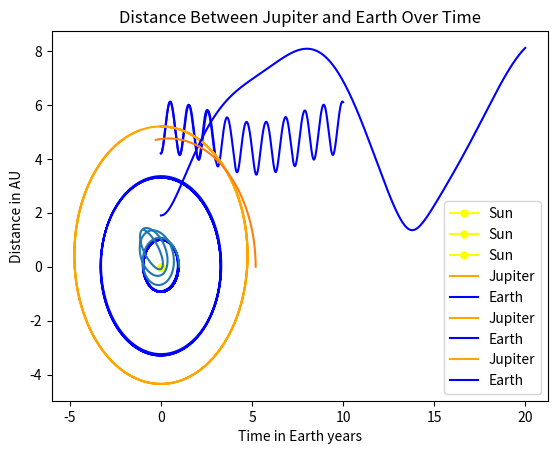

Generate this figure with matplotlib:
'''
[redacted]
This code does:
'''

"""Created on Mon Sep 13 14:06:42 2021

[redacted]
"""

import matplotlib.pyplot as plt
import numpy as np

def Q2( duration,
        delta_t = 0.0001, #timestep in seconds
        earth_x = 1.0, #initial x-position of Earth in AU 
        earth_y = 0.0, #initial y - position of Earth in AU
        earth_v_x = 0.0, #initial x-velocity in AU/yr
        earth_v_y = 6.18, #initial y-veloctiy in AU/yr
        jup_scale_factor = 1 #how much larger the mass of jupiter should be
        ):

    # setting constants
    M_sun = 1 # mass of sun in solar masses
    M_jup = 0.001 * jup_scale_factor # mass of Jupiter in solar masses
    G = 39.5 # gravitational constant in solar masses, AU and yr as units

    #setting time-step and number of steps for integration
    #duration = 10.0 # duration of simulation in Earth years
    #delta_t = 0.0001
    n_steps = int(duration/delta_t)

    #creating lists to store data
    times = np.empty(n_steps)
    earth_jup_r_list = np.empty(n_steps)
    jup_x_list = np.empty(n_steps) #list for x-values
    jup_y_list = np.empty(n_steps) #list for y-values
    jup_v_x_list = np.empty(n_steps) #list for x-velocities
    jup_v_y_list = np.empty(n_steps) #list for y- velocities
    jup_av_list = np.empty(n_steps) #list for angular momentum

    earth_x_list = np.empty(n_steps) #list for x-values
    earth_y_list = np.empty(n_steps) #list for y-values
    earth_v_x_list = np.empty(n_steps) #list for x-velocities
    earth_v_y_list = np.empty(n_steps) #list for y- velocities
    earth_av_list = np.empty(n_steps) #list for angular momentum
    
    #setting inital conditions for Jupiter 
    jup_x = 5.2 #initial x-position of Jupiter in AU 
    jup_y = 0.0 #initial y - position of Jupiter in AU
    jup_v_x = 0.0 #initial x-velocity in AU/yr
    jup_v_y = 2.63 #initial y-veloctiy in AU/yr
    jup_av = np.linalg.norm(np.cross((jup_x,jup_y),(jup_v_x,jup_v_y)))

    #setting inital conditions for Earth
    #earth_x = 1.0 #initial x-position of Earth in AU 
    #earth_y = 0.0 #initial y - position of Earth in AU
    #earth_v_x = 0.0 #initial x-velocity in AU/yr
    #earth_v_y = 6.18 #initial y-veloctiy in AU/yr
    earth_av = np.linalg.norm(np.cross((earth_x,earth_y),(earth_v_x,earth_v_y))) #initial angular momentum in AU^2/yr

    #loop to carry out numerical integration
    for i in range(0, n_steps):

        #adding data to previously created lists
        times[i] = (i*delta_t)
        jup_x_list[i] = (jup_x) #list of x-values at each step
        jup_y_list[i] = (jup_y) #list of y-values at each step
        jup_v_x_list[i] = (jup_v_x) #list of x-velocities at each step
        jup_v_y_list[i] = (jup_v_y) #list of y-velocities at each step 
        jup_av_list[i] = (jup_av) #list of angular-velocities at each step

        #defining 'r' 
        jup_r = ((jup_x)**2 + (jup_y)**2)**0.5 #distance from the Sun to Jupiter
        earth_r = ((earth_x)**2 + (earth_y)**2)**0.5 #distance from the Sun to Earth
        earth_jup_r = ((earth_x-jup_x)**2 + (earth_y-jup_y)**2)**0.5 #distance from Jupiter to Earth
        
        #new x velocity and position, uding Euler-Cromer integration 
        jup_v_x = jup_v_x - ((G*M_sun*jup_x)/(jup_r**3))*delta_t
        jup_x   = jup_x + jup_v_x*delta_t

        #new y velocity and position, uding Euler-Cromer integration 
        jup_v_y = jup_v_y - ((G*M_sun*jup_y)/(jup_r**3))*delta_t
        jup_y   = jup_y + jup_v_y*delta_t

        #finding angular momentum per unit mass, at each step, for Jupiter 
        jup_av = np.linalg.norm(np.cross((jup_x,jup_y),(jup_v_x,jup_v_y)))

        #Calculations for Earth
        earth_jup_r_list[i] = earth_jup_r
        earth_x_list[i] = (earth_x) #list of x-values at each step
        earth_y_list[i] = (earth_y) #list of y-values at each step
        earth_v_x_list[i] = (earth_v_x) #list of x-velocities at each step
        earth_v_y_list[i] = (earth_v_y) #list of y-velocities at each step 
        earth_av_list[i] = (earth_av) #list of angular-velocities at each step

        #new x velocity and position, uding Euler-Cromer integration 
        earth_v_x = earth_v_x - ((G*M_sun*earth_x)/(earth_r**3) + (G*M_jup*earth_x)/(earth_jup_r**3))*delta_t
        #should the 'x' here not be the distance betwen Earth and Jupiter and not just the x-value of Earth(same for the y-velocity)
        earth_x   = earth_x + earth_v_x*delta_t

        #new y velocity and position, uding Euler-Cromer integration 
        earth_v_y = earth_v_y - ((G*M_sun*earth_y)/(earth_r**3) + (G*M_jup*earth_y)/(earth_jup_r**3))*delta_t
        earth_y   = earth_y + earth_v_y*delta_t

        #finding angular momentum per unit mass, at each step, for Earth 
        earth_av = np.linalg.norm(np.cross((earth_x,earth_y),(earth_v_x,earth_v_y)))
     
     
    #checking if angular momentum is conserved
    if max(earth_av_list)-min(earth_av_list) != 0:
        print('angular momentum is not conserved but varies by:',max(earth_av_list)-min(earth_av_list),'times the mass of Earth' )
    else:
        print('angular momentum is conserved')

    #x vs y position plot for Jupiter and Earth
    plt.plot(0,0, color = 'yellow', marker = 'o', label = "Sun", markersize = '5')
    plt.errorbar(jup_y_list,jup_x_list, color = 'orange', label = "Jupiter")
    plt.errorbar(earth_y_list,earth_x_list, color = 'b', label = "Earth")
    plt.legend()
    plt.xlabel('y-position in AU')
    plt.ylabel('x-position in AU')
    plt.title('Plot of Position of Jupiter and Earth')
    plt.show()

    # Plot of distance from Earth to Jupiter over time
    plt.errorbar(times,earth_jup_r_list, color = 'b')
    plt.xlabel('Time in Earth years')
    plt.ylabel('Distance in AU')
    plt.title('Distance Between Jupiter and Earth Over Time')
    plt.show()

#2a
Q2(duration = 10.0, # duration of simulation in years
    )

#2b
Q2(duration = 3.0, # duration of simulation in Earth years
    jup_scale_factor = 1000
    )

#2c
Q2(duration = 20.0, # duration of simulation in Earth years
    earth_x = 3.3, #initial x-position of Earth in AU 
    earth_y = 0.0, #initial y - position of Earth in AU
    earth_v_x = 0.0, #initial x-velocity in AU/yr
    earth_v_y = 3.46, #initial y-veloctiy in AU/yr
    )


#FARZ'S VERSION 

import numpy as np 
import matplotlib.pyplot as plt 

def three_body_problem():
    
    #setting up time step for integration 
    delta_t = 0.0001
    years   = 3.0 #number of years over which values are calculated
    n_steps = int(years*1/delta_t) #number of steps for numerical integration
    
    #creating lists to store output at each step of EC integration 
    E_position_x = [1.0] #list to store x-position of Earth
    E_position_y = [0.0] #list to store y-position of Earth
    J_position_x = [5.2] #list to store x-position of Jupiter
    J_position_y = [0.0] #list to store y-position of Jupiter 
    
    
    
    #setting constants 
    M_sun = 1 # mass of sun in solar masses
    G = 39.5 # gravitational constant in solar masses, AU and yr as units
    M_Jupiter = 1 #mass of Jupiter in solar masses
    
    #setting initial conditions for Earth 
    x_E_initial     =  1.0 #initial Earth x-position in AU 
    y_E_initial     =  0.0 #initial Earth y-psoition in AU 
    v_E_initial_x   =  0.0 #initial x-component of Earth velocity in AU/yr
    v_E_initial_y   =  6.18 #initial y-component of Earth velocity in AU/yr
    
    #setting initial conditions for Jupiter
    x_J_initial   = 5.2  #initial Jupiter x-position in AU 
    y_J_initial   = 0.0  #initial Jupiter y-position in AU
    v_J_initial_x = 0.0  #initial x-component of Jupiter velocity in AU/yr
    v_J_initial_y = 2.63 #initial y-component of Jupiter velocity in AU/yr
    
    #loop to carry out numerical integration
    for i in range(0,n_steps):
        
        #defining distance of Jupiter from Sun(r_J)
        r_J = ((x_J_initial)**2 + (y_J_initial)**2)**0.5
        
        #defining distance of Earth from Sun (r_E)
        r_E = ((x_E_initial)**2 + (y_E_initial)**2)**0.5 
        
        #defining distance between Earth and Jupiter
        r_E_J = ((x_E_initial-x_J_initial)**2 + (y_E_initial-y_J_initial)**2)**0.5
        
        #determining new velocity components for Earth using EC method
        v_E_next_x = v_E_initial_x - (G*M_sun*x_E_initial/r_E**3)*delta_t + (G*M_Jupiter*(x_J_initial-x_E_initial)/r_E_J**3)*delta_t
        v_E_next_y = v_E_initial_y - (G*M_sun*y_E_initial/r_E**3)*delta_t + (G*M_Jupiter*(x_J_initial-x_E_initial)/r_E_J**3)*delta_t
        
        #determining new velocity components for Jupiter, ignoring influence of Earth 
        v_J_next_x = v_J_initial_x - (G*M_sun*x_J_initial)/r_J**3*delta_t
        v_J_next_y = v_J_initial_y - (G*M_sun*y_J_initial)/r_J**3*delta_t
        
        #determining new components for Earth position
        x_E_next = x_E_initial + v_E_next_x*delta_t
        y_E_next = y_E_initial + v_E_next_y*delta_t
        
        #determining new components for Jupiter position
        x_J_next = x_J_initial + v_J_next_x*delta_t
        y_J_next = y_J_initial + v_J_next_y*delta_t
        
        #storing outputs in previously created lists
        E_position_x.append(x_E_next)
        E_position_y.append(y_E_next)
        J_position_x.append(x_J_next)
        J_position_y.append(y_J_next)
        
        #re-setting values for next step of integration
        x_E_initial     = x_E_next
        y_E_initial      = y_E_next
        v_E_initial_x   = v_E_next_x
        v_E_initial_y   = v_E_next_y
        
        x_J_initial     = x_J_next
        y_J_initial     = y_J_next
        v_J_initial_x   = v_J_next_x
        v_J_initial_y   = v_J_next_y
    
    plt.errorbar(E_position_x,E_position_y)
    plt.errorbar(J_position_x,J_position_y)
    plt.show()

print(three_body_problem())
